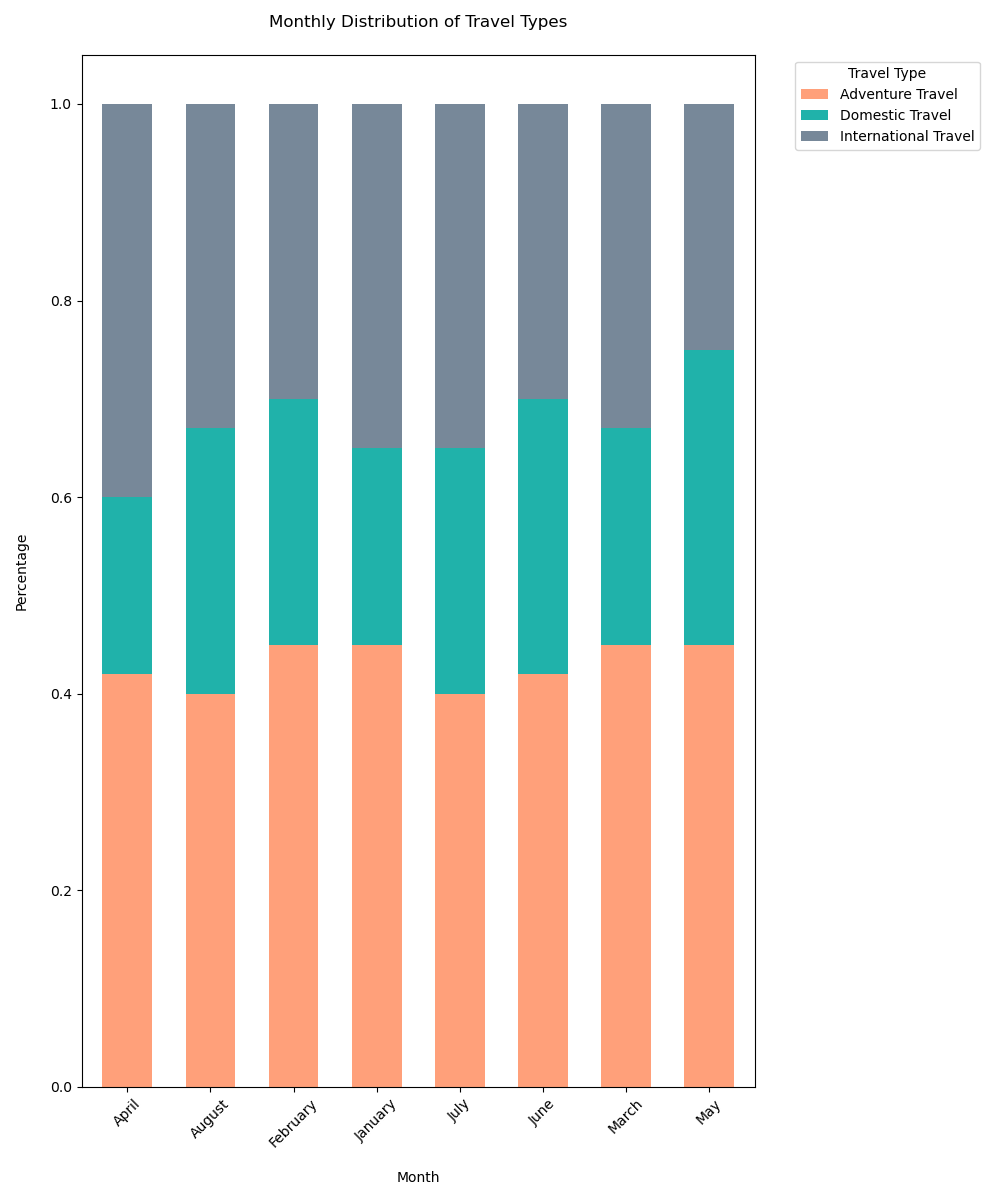

The file beside this chart, header and first rows:
Month, Domestic Travel, International Travel, Adventure Travel
January, 20, 35, 45
February, 25, 30, 45
March, 22, 33, 45
April, 18, 40, 42
May, 30, 25, 45
June, 28, 30, 42
July, 25, 35, 40
August, 27, 33, 40
